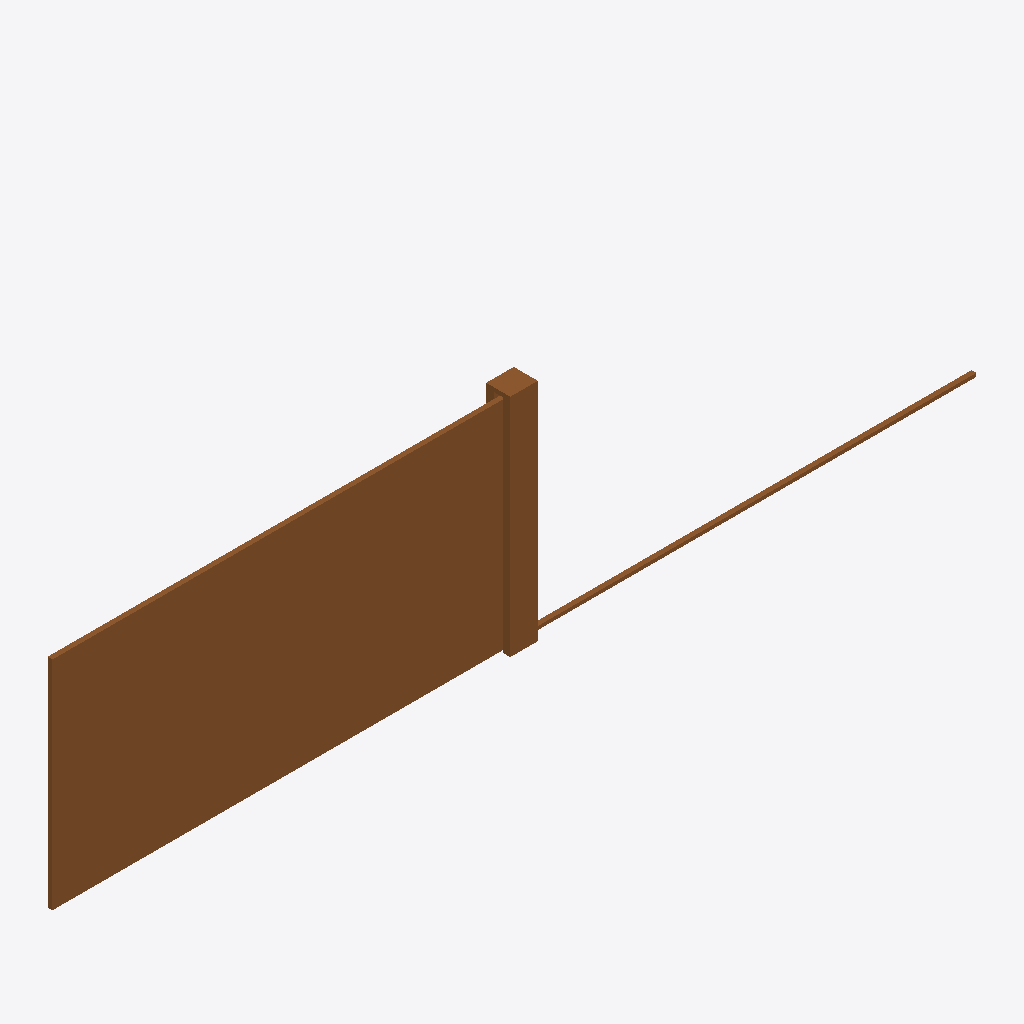
Isometric view of an IFC building model (IFC-SPF (STEP), schema IFC2X3, length unit metre), seen from the south-west, elements coloured by IFC class: 1 door (brown).
Extent 13.4 m × 0.3 m × 3.3 m (x, y, z). Storeys (1): Port De Barcelona at 0.00 m. Elements (1): 1 IfcDoor.

HEADER;
FILE_DESCRIPTION(('ViewDefinition [CoordinationView_V2.0]'),'2;1');
FILE_NAME('','',(''),(''),'','','');
FILE_SCHEMA(('IFC2X3'));
ENDSEC;
DATA;
#105=IFCPROJECT('34UKVHeH5CHvrwyycS_2aZ',$,'Port De Barcelona',$,$,'Port De Barcelona','Port De Barcelona',(#97),#92);
#130=IFCSITE('34UKVHeH5CHvrwyycS_2aX',$,'Default',$,$,#127,$,$,.ELEMENT.,(42,21,31,181945),(-71,-3,-24,-263305),0.0,$,$);
#115=IFCBUILDING('34UKVHeH5CHvrwyycS_2aY',$,'Port De Barcelona',$,$,#32,$,'Port De Barcelona',.ELEMENT.,$,$,$);
#124=IFCBUILDINGSTOREY('34UKVHeH5CHvrwyybZ1_NS',$,'Port De Barcelona',$,'Level:8mm Head',#122,$,'Port De Barcelona',.ELEMENT.,0.0);
#252=IFCDOOR('2Q3A4SZzXDOgoHADDre4gn',$,'APBCN-URB-MOB-Puerta_Corredera:Tipo1:1019404',$,'APBCN-URB-MOB-Puerta_Corredera:Tipo1',#250,#245,'1019404',3.26999999999999,13.4);
ENDSEC;
